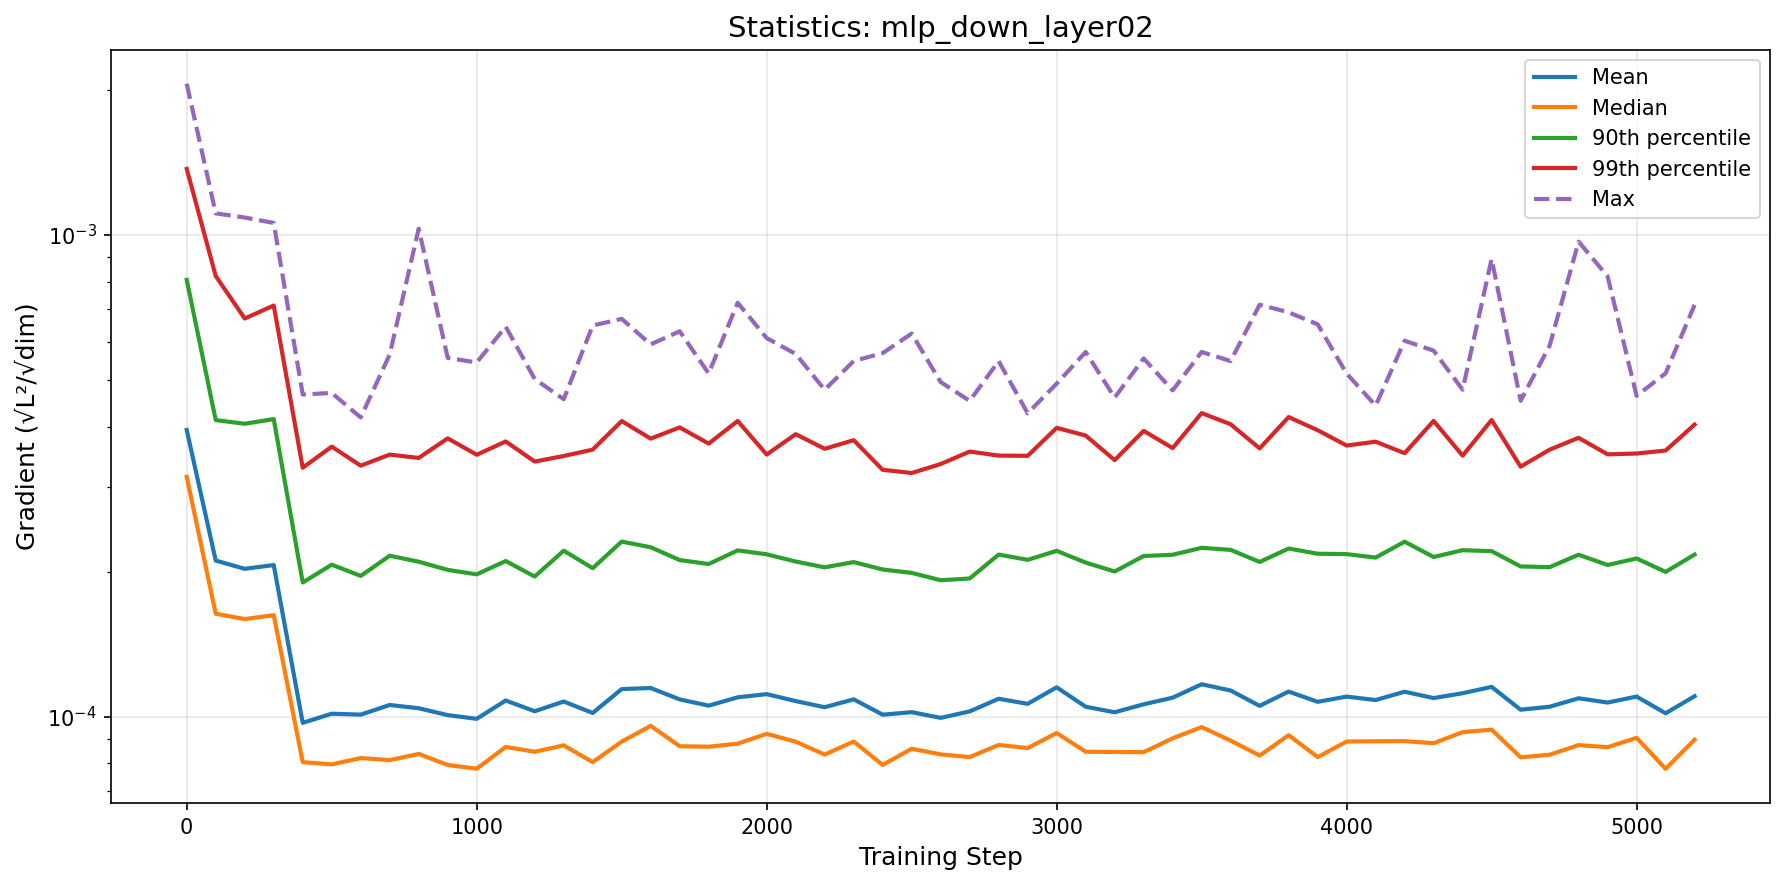

The file beside this chart, header and first rows:
step, mean, median, p90, p99, max
0, 0.0003933, 0.0003144, 0.0008063, 0.00137, 0.002059
100, 0.0002107, 0.0001634, 0.0004125, 0.0008213, 0.001108
200, 0.0002026, 0.0001593, 0.0004053, 0.0006704, 0.001086
300, 0.0002063, 0.0001623, 0.0004144, 0.0007133, 0.001059
400, 9.700440650663365e-05, 8.038330270210281e-05, 0.0001898, 0.0003285, 0.0004662
500, 0.0001013, 7.954314060043544e-05, 0.0002066, 0.0003634, 0.0004697
600, 0.0001009, 8.198667273973115e-05, 0.0001959, 0.0003317, 0.0004177
700, 0.0001057, 8.119527046801522e-05, 0.0002157, 0.0003497, 0.0005643
800, 0.000104, 8.361877189599909e-05, 0.0002096, 0.0003443, 0.00103
900, 0.0001007, 7.931708751129918e-05, 0.0002016, 0.000378, 0.0005554
1000, 9.890336933437993e-05, 7.791778989485465e-05, 0.0001973, 0.0003495, 0.0005432
1100, 0.000108, 8.645916750538163e-05, 0.0002103, 0.0003724, 0.0006447
1200, 0.0001025, 8.449362576357089e-05, 0.0001953, 0.0003383, 0.000502
1300, 0.0001074, 8.712069029570557e-05, 0.0002209, 0.0003474, 0.0004558
1400, 0.0001017, 8.041347609832883e-05, 0.0002032, 0.0003582, 0.0006483
1500, 0.000114, 8.868985969456844e-05, 0.0002308, 0.0004106, 0.0006693
1600, 0.0001146, 9.563754429109395e-05, 0.0002246, 0.0003775, 0.0005924
1700, 0.0001085, 8.675318531459197e-05, 0.0002112, 0.0003983, 0.0006306
1800, 0.0001053, 8.655940473545343e-05, 0.0002073, 0.0003687, 0.0005154
1900, 0.0001096, 8.782629811321385e-05, 0.0002213, 0.0004107, 0.0007226
2000, 0.0001113, 9.204696834785864e-05, 0.0002172, 0.0003498, 0.0006105
2100, 0.0001077, 8.866092321113683e-05, 0.0002098, 0.0003856, 0.0005659
2200, 0.0001045, 8.335283200722188e-05, 0.000204, 0.0003596, 0.0004769
2300, 0.0001086, 8.872985927155241e-05, 0.0002092, 0.0003747, 0.000547
2400, 0.0001009, 7.932496737339534e-05, 0.0002019, 0.0003252, 0.0005682
2500, 0.0001021, 8.571515354560688e-05, 0.0001987, 0.0003203, 0.0006238
2600, 9.934823197811835e-05, 8.343558511114679e-05, 0.0001918, 0.0003343, 0.0004947
2700, 0.0001025, 8.236163921537809e-05, 0.0001934, 0.0003549, 0.0004523
2800, 0.0001089, 8.729252658667974e-05, 0.0002169, 0.0003481, 0.0005468
2900, 0.0001062, 8.600595174357295e-05, 0.0002115, 0.0003477, 0.0004261
3000, 0.000115, 9.241438601748087e-05, 0.0002208, 0.0003975, 0.000491
3100, 0.0001048, 8.450418681604788e-05, 0.0002087, 0.0003831, 0.0005713
3200, 0.000102, 8.440235978923738e-05, 0.0002, 0.0003407, 0.0004594
3300, 0.000106, 8.433576658717357e-05, 0.0002154, 0.0003918, 0.0005539
3400, 0.0001094, 9.010075518744998e-05, 0.0002167, 0.0003608, 0.0004755
3500, 0.0001167, 9.508329094387591e-05, 0.000224, 0.0004265, 0.0005713
3600, 0.0001132, 8.911388795240782e-05, 0.0002218, 0.0004044, 0.000547
3700, 0.0001052, 8.296080341096967e-05, 0.0002094, 0.0003603, 0.0007161
3800, 0.0001127, 9.144897194346413e-05, 0.0002233, 0.0004185, 0.0006904
3900, 0.0001073, 8.236225039581768e-05, 0.0002178, 0.000393, 0.0006521
4000, 0.00011, 8.873504702933133e-05, 0.0002173, 0.0003652, 0.0005153
4100, 0.0001082, 8.883421469363384e-05, 0.0002138, 0.000372, 0.0004421
4200, 0.0001126, 8.887433068593964e-05, 0.0002307, 0.0003521, 0.0006028
4300, 0.0001092, 8.802822048892267e-05, 0.0002144, 0.0004109, 0.0005749
4400, 0.0001118, 9.280671292799525e-05, 0.0002215, 0.000348, 0.000477
4500, 0.0001152, 9.390195918967947e-05, 0.0002205, 0.0004126, 0.0008913
4600, 0.0001033, 8.227361104218289e-05, 0.0002049, 0.0003301, 0.0004524
4700, 0.0001048, 8.329912088811398e-05, 0.0002043, 0.0003581, 0.0005888
4800, 0.0001091, 8.721422636881471e-05, 0.0002167, 0.000379, 0.0009682
4900, 0.0001069, 8.636613711132668e-05, 0.0002063, 0.0003502, 0.0008199
5000, 0.00011, 9.030815635924228e-05, 0.0002129, 0.0003516, 0.0004632
5100, 0.0001016, 7.787257709424011e-05, 0.0001996, 0.0003566, 0.0005159
5200, 0.0001102, 8.951784911914729e-05, 0.0002169, 0.0004037, 0.0007157
